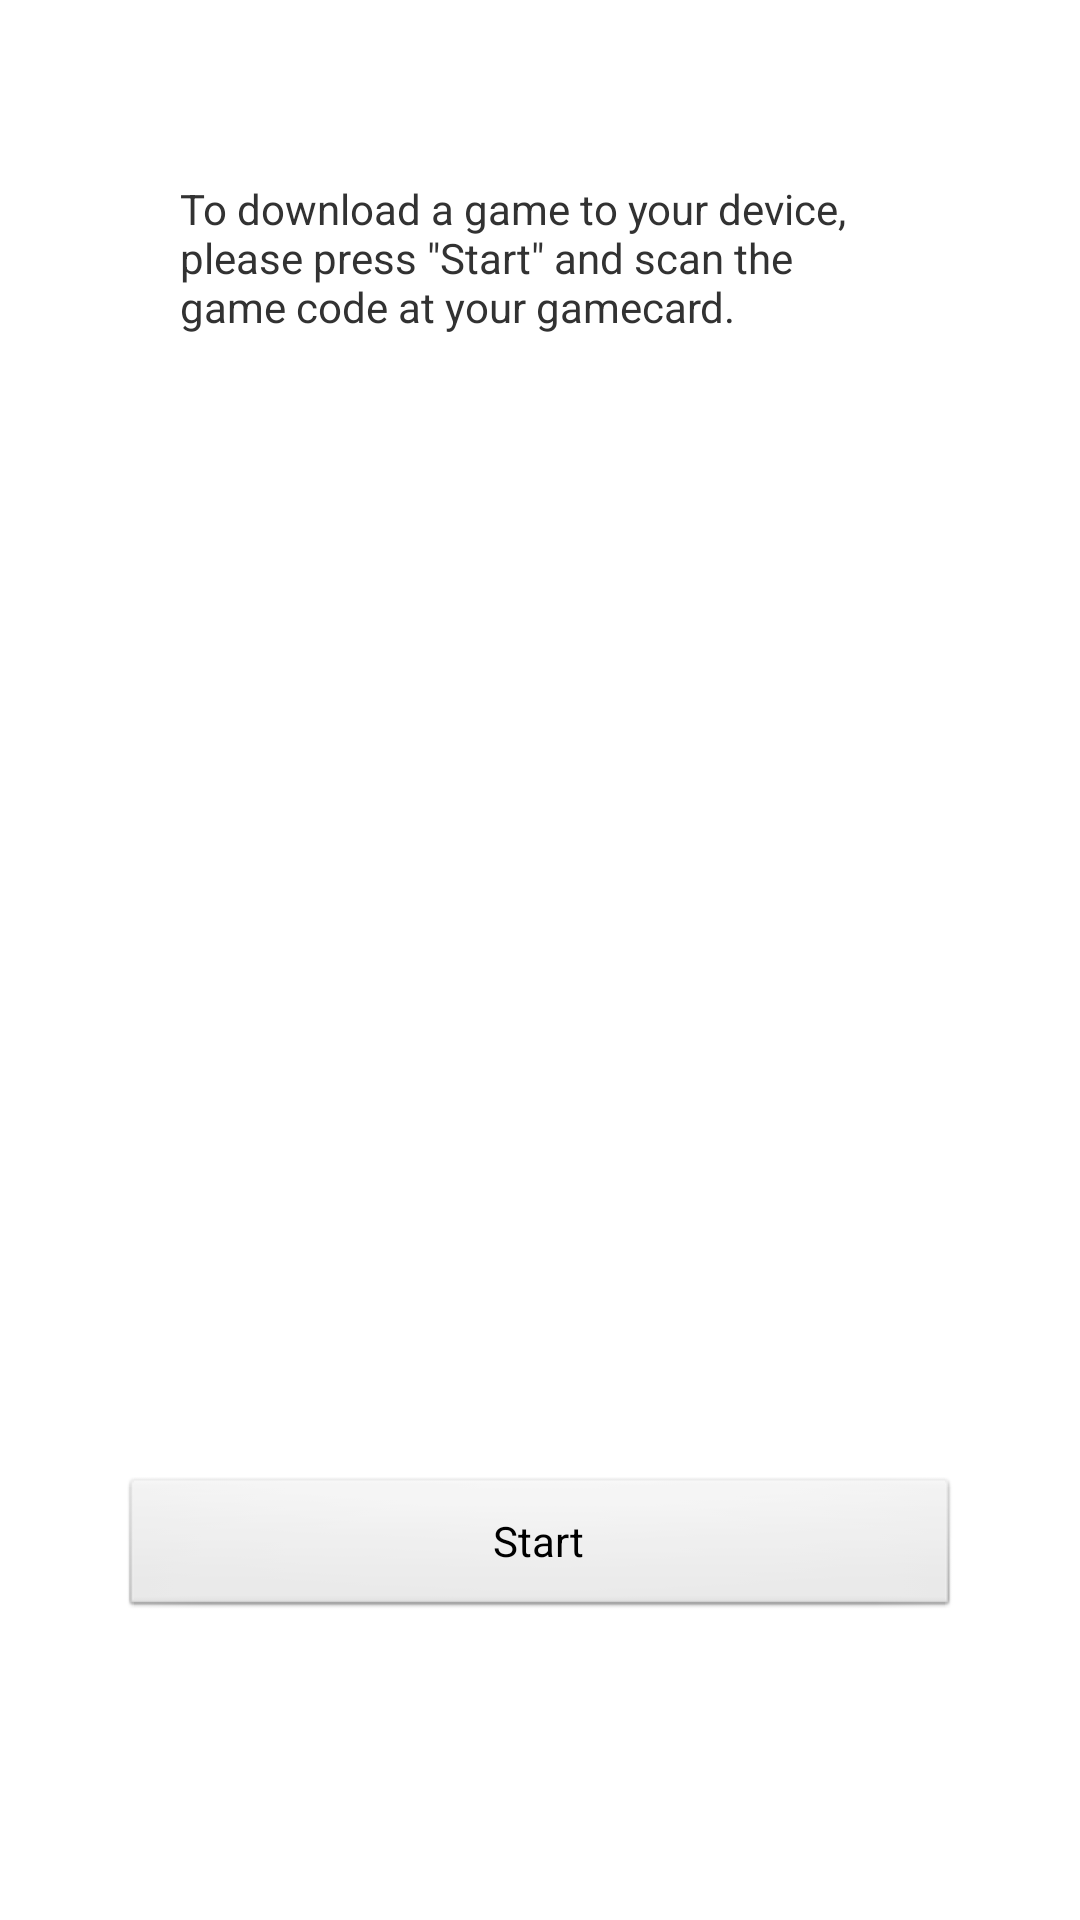

The Android layout XML behind this screen, and the referenced resources:
<!-- AndroidManifest.xml: application theme AppTheme -->
<!-- res/layout/activity_scan_code.xml -->
<RelativeLayout xmlns:android="http://schemas.android.com/apk/res/android"
    xmlns:tools="http://schemas.android.com/tools"
    android:layout_width="match_parent"
    android:layout_height="match_parent" >

    <Button
        android:id="@+id/button1"
        android:layout_width="fill_parent"
        android:layout_height="wrap_content"
        android:layout_alignParentBottom="true"
        android:layout_centerHorizontal="true"
        android:layout_marginBottom="100dp"
        android:layout_marginLeft="80dp"
        android:onClick="startGame"
        android:text="Start" />

    <TextView
        android:id="@+id/textView1"
        android:layout_width="wrap_content"
        android:layout_height="wrap_content"
        android:layout_alignParentTop="true"
        android:layout_centerHorizontal="true"
        android:layout_marginLeft="60dp"
        android:layout_marginRight="60dp"
        android:layout_marginTop="60dp"
        android:text="To download a game to your device, please press &quot;Start&quot; and scan the game code at your gamecard. " />

</RelativeLayout>
<!-- resources referenced by this layout -->
<resources>
  <style name="AppTheme" parent="android:Theme.Light" />
</resources>
